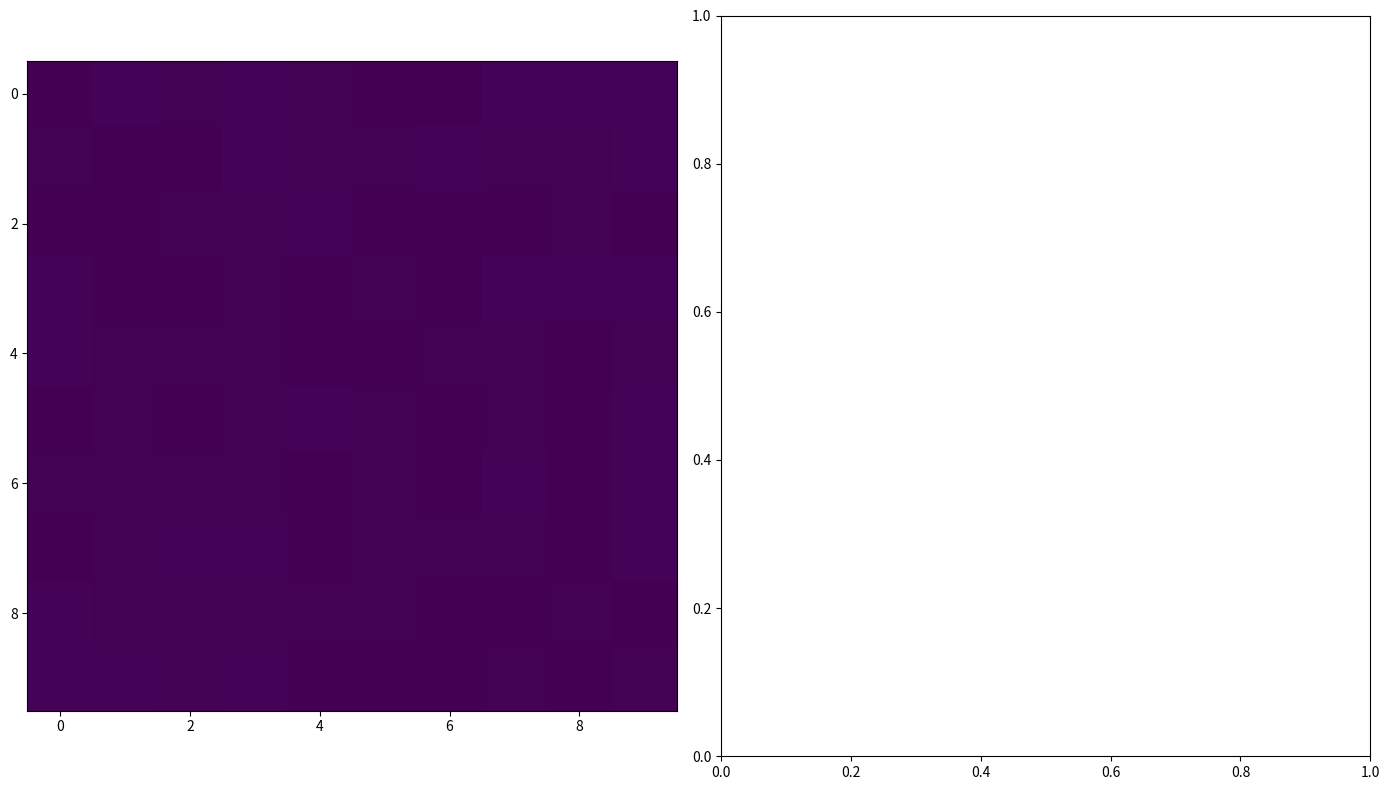

Python code for this plot:
import numpy as np
import matplotlib.pyplot as plt
from matplotlib import animation
from datetime import datetime, timedelta
from matplotlib.colors import Normalize

class County:
    def __init__(self, population, initial_infected, handwashing_freq, mandate_adherence, travel_level):
        self.population = population
        self.susceptible = population - initial_infected
        self.exposed = 0  # Initial exposed individuals
        self.infected = initial_infected
        self.recovered = 0
        self.handwashing_freq = handwashing_freq
        self.mandate_adherence = mandate_adherence
        self.travel_level = travel_level

    def update_status(self, adj_counties, current_date):
        # Apply event effects
        self.apply_events(current_date)
        
        # Calculate infections from travel
        travelers_infected = 0
        for county in adj_counties:
            travelers = county.travel_level * county.infected / 8
            travelers_infected += travelers * (1 - self.handwashing_freq)
        
        # Exposure rate
        new_exposures = 0.10 * self.susceptible * self.infected / self.population# + travelers_infected
        new_exposures = min(new_exposures, self.susceptible)
        
        # Transition from exposed to infected
        new_infections = 1/5 * self.exposed
        new_infections = min(new_infections, self.exposed)
        
        # Recovery rate
        new_recoveries = 1/14 * self.infected
        new_recoveries = min(new_recoveries, self.infected)
        
        # Loss of immunity rate
        new_susceptible = 1/365 * self.recovered
        new_susceptible = min(new_susceptible, self.recovered)

        # Update counts
        self.susceptible -= new_exposures
        self.susceptible += new_susceptible
        self.exposed += new_exposures - new_infections
        self.infected += new_infections - new_recoveries
        self.recovered += new_recoveries - new_susceptible

    def apply_events(self, current_date):
        self.travel_level = 0.01
        self.mandate_adherence = .8

    def get_infected_ratio(self):
        if self.population > 0:
            return self.infected / self.population
        return 0

# Simulation parameters
N = 10  # Grid size
steps = 200
start_date = datetime(2020, 12, 1)

# Initialize the grid
grid = [[County(10000, np.random.randint(1, 100), 0.0, 0.0, 0.1) for _ in range(N)] for _ in range(N)]

# Track total SEIRS
total_susceptible = []
total_exposed = []
total_infected = []
total_recovered = []

def update(frame_num, img, grid, N, current_date, ax2):
    new_grid = [[grid[i][j].get_infected_ratio() for j in range(N)] for i in range(N)]
    total_S, total_E, total_I, total_R = 0, 0, 0, 0
    print(current_date + timedelta(days=frame_num))
    for i in range(N):
        for j in range(N):
            adj_counties = []
            for di in (-1, 0, 1):
                for dj in (-1, 0, 1):
                    if di == 0 and dj == 0:
                        continue
                    ni, nj = (i + di) % N, (j + dj) % N
                    adj_counties.append(grid[ni][nj])
            grid[i][j].update_status(adj_counties, current_date + timedelta(days=frame_num))
            total_S += grid[i][j].susceptible
            total_E += grid[i][j].exposed
            total_I += grid[i][j].infected
            total_R += grid[i][j].recovered

    total_susceptible.append(total_S)
    total_exposed.append(total_E)
    total_infected.append(total_I)
    total_recovered.append(total_R)

    # Update the area chart
    ax2.clear()
    ax2.stackplot(range(len(total_susceptible)), total_susceptible, total_exposed, total_infected, total_recovered, labels=['Susceptible', 'Exposed', 'Infected', 'Recovered'], colors=['skyblue', 'yellow', 'salmon', 'lightgreen'])
    ax2.legend(loc='upper right')
    ax2.set_xlim(0, steps)
    ax2.set_ylim(0, N * N * 10000)
    ax2.set_title('Total SEIRS Dynamics Over Time')

    img.set_data(new_grid)
    return img,

fig, (ax1, ax2) = plt.subplots(1, 2, figsize=(14, 8))
norm = Normalize(vmin=0, vmax=1)
img = ax1.imshow([[grid[i][j].get_infected_ratio() for j in range(N)] for i in range(N)],
                 interpolation='nearest', cmap='viridis', norm=norm)
ani = animation.FuncAnimation(fig, update, fargs=(img, grid, N, start_date, ax2),
                              frames=steps, interval=1, save_count=1)

plt.tight_layout()
plt.show()
